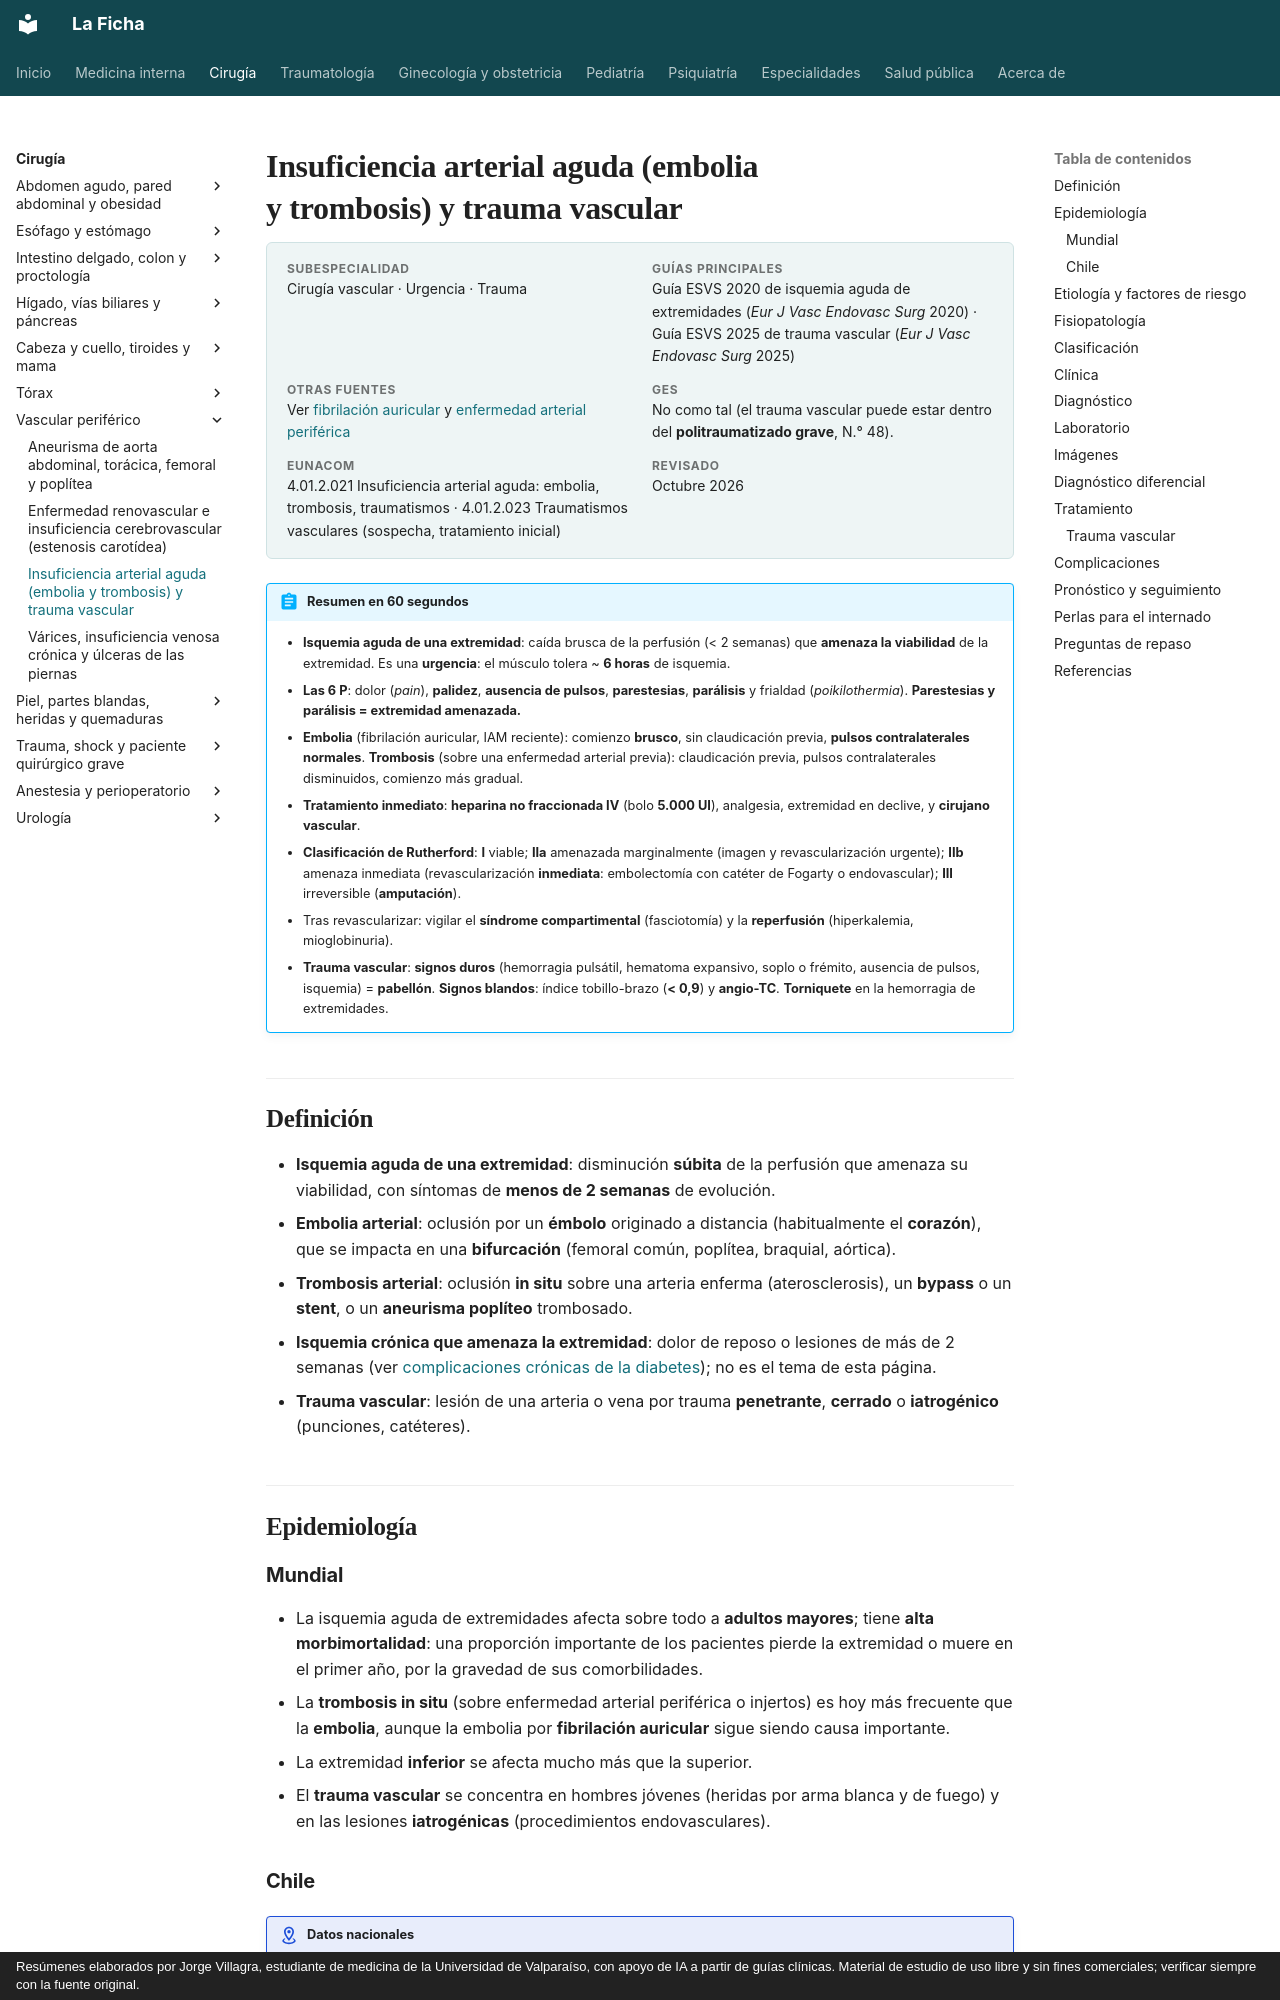

repository: jorgevillagrareyes-dotcom/Medicina-interna · page: cirugia/vascular/isquemia-arterial-aguda-y-trauma-vascular.html · generator: mkdocs · copyright: Resúmenes elaborados por Jorge Villagra, estudiante de medicina de la Universidad de Valparaíso, con apoyo de IA a partir de guías clínicas. Material de estudio de uso libre y sin fines comerciales; verificar siempre con la fuente original.

---
tags:
  - Cirugía
  - Urgencia
---

# Insuficiencia arterial aguda (embolia y trombosis) y trauma vascular

<div class="ficha" markdown>

**Subespecialidad**
Cirugía vascular · Urgencia · Trauma

**Guías principales**
Guía ESVS 2020 de isquemia aguda de extremidades (*Eur J Vasc Endovasc Surg* 2020) · Guía ESVS 2025 de trauma vascular (*Eur J Vasc Endovasc Surg* 2025)

**Otras fuentes**
Ver [fibrilación auricular](../../cardiologia/fibrilacion-auricular.md) y [enfermedad arterial periférica](../../endocrinologia/complicaciones-cronicas-de-la-diabetes.md)

**GES**
No como tal (el trauma vascular puede estar dentro del **politraumatizado grave**, N.° 48).

**EUNACOM**
4.01.2.021 Insuficiencia arterial aguda: embolia, trombosis, traumatismos · 4.01.2.023 Traumatismos vasculares (sospecha, tratamiento inicial)

**Revisado**
Octubre 2026

</div>

!!! abstract "Resumen en 60 segundos"
    - **Isquemia aguda de una extremidad**: caída brusca de la perfusión (< 2 semanas) que **amenaza la viabilidad** de la extremidad. Es una **urgencia**: el músculo tolera ~ **6 horas** de isquemia.
    - **Las 6 P**: dolor (*pain*), **palidez**, **ausencia de pulsos**, **parestesias**, **parálisis** y frialdad (*poikilothermia*). **Parestesias y parálisis = extremidad amenazada.**
    - **Embolia** (fibrilación auricular, IAM reciente): comienzo **brusco**, sin claudicación previa, **pulsos contralaterales normales**. **Trombosis** (sobre una enfermedad arterial previa): claudicación previa, pulsos contralaterales disminuidos, comienzo más gradual.
    - **Tratamiento inmediato**: **heparina no fraccionada IV** (bolo **5.000 UI**), analgesia, extremidad en declive, y **cirujano vascular**.
    - **Clasificación de Rutherford**: **I** viable; **IIa** amenazada marginalmente (imagen y revascularización urgente); **IIb** amenaza inmediata (revascularización **inmediata**: embolectomía con catéter de Fogarty o endovascular); **III** irreversible (**amputación**).
    - Tras revascularizar: vigilar el **síndrome compartimental** (fasciotomía) y la **reperfusión** (hiperkalemia, mioglobinuria).
    - **Trauma vascular**: **signos duros** (hemorragia pulsátil, hematoma expansivo, soplo o frémito, ausencia de pulsos, isquemia) = **pabellón**. **Signos blandos**: índice tobillo-brazo (**< 0,9**) y **angio-TC**. **Torniquete** en la hemorragia de extremidades.

## Definición

- **Isquemia aguda de una extremidad**: disminución **súbita** de la perfusión que amenaza su viabilidad, con síntomas de **menos de 2 semanas** de evolución.
- **Embolia arterial**: oclusión por un **émbolo** originado a distancia (habitualmente el **corazón**), que se impacta en una **bifurcación** (femoral común, poplítea, braquial, aórtica).
- **Trombosis arterial**: oclusión **in situ** sobre una arteria enferma (aterosclerosis), un **bypass** o un **stent**, o un **aneurisma poplíteo** trombosado.
- **Isquemia crónica que amenaza la extremidad**: dolor de reposo o lesiones de más de 2 semanas (ver [complicaciones crónicas de la diabetes](../../endocrinologia/complicaciones-cronicas-de-la-diabetes.md)); no es el tema de esta página.
- **Trauma vascular**: lesión de una arteria o vena por trauma **penetrante**, **cerrado** o **iatrogénico** (punciones, catéteres).

## Epidemiología
